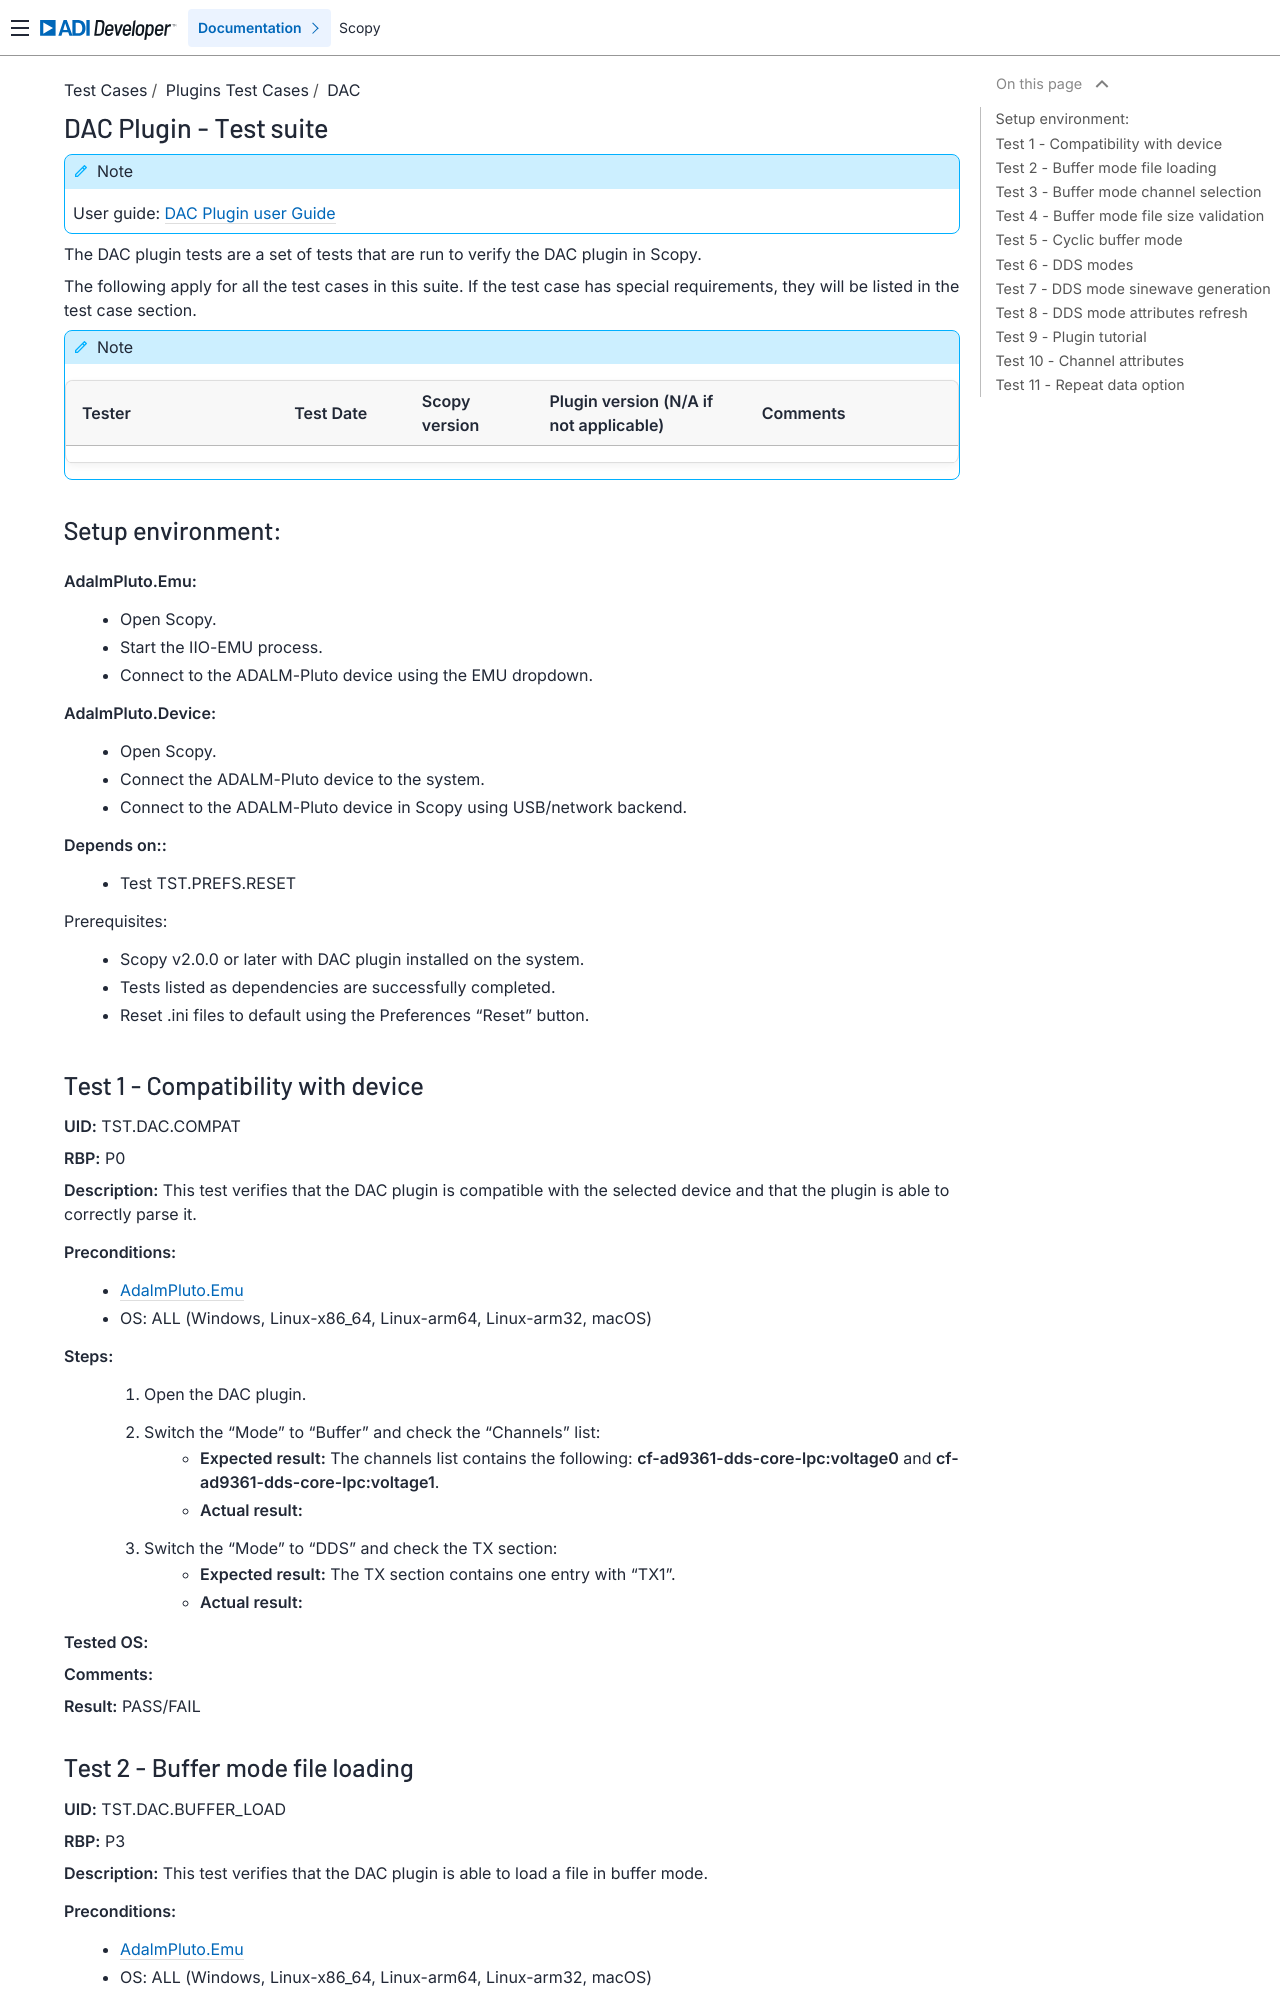

repository: analogdevicesinc/scopy · page: tests/plugins/dac/dac_tests/index.html · generator: sphinx

.. _dac_tests:

DAC Plugin - Test suite
=======================

.. note::

   User guide: :ref:`DAC Plugin user Guide<dac>`

The DAC plugin tests are a set of tests that are run to verify the DAC plugin in Scopy.

The following apply for all the test cases in this suite.
If the test case has special requirements, they will be listed in the test case section.


.. note::
    .. list-table:: 
       :widths: 50 30 30 50 50
       :header-rows: 1

       * - Tester
         - Test Date
         - Scopy version
         - Plugin version (N/A if not applicable)
         - Comments
       * - 
         - 
         - 
         - 
         - 

Setup environment:
-------------------

.. _adalm_pluto_emu_setup:

**AdalmPluto.Emu:**
    - Open Scopy.
    - Start the IIO-EMU process.
    - Connect to the ADALM-Pluto device using the EMU dropdown.

.. _adalm_pluto_device_setup:

**AdalmPluto.Device:**
    - Open Scopy.
    - Connect the ADALM-Pluto device to the system.
    - Connect to the ADALM-Pluto device in Scopy using USB/network backend.

**Depends on::**
    - Test TST.PREFS.RESET

Prerequisites:
    - Scopy v2.0.0 or later with DAC plugin installed on the system.
    - Tests listed as dependencies are successfully completed.
    - Reset .ini files to default using the Preferences "Reset" button.

Test 1 - Compatibility with device
----------------------------------------------------

.. _TST.DAC.COMPAT:

**UID:** TST.DAC.COMPAT

**RBP:** P0

**Description:** This test verifies that the DAC plugin is compatible with the selected device
and that the plugin is able to correctly parse it.

**Preconditions:**
    - :ref:`AdalmPluto.Emu<adalm_pluto_emu_setup>`
    - OS: ALL (Windows, Linux-x86_64, Linux-arm64, Linux-arm32, macOS)

**Steps:**
    1. Open the DAC plugin.
    2. Switch the "Mode" to "Buffer" and check the "Channels" list:
        - **Expected result:** The channels list contains the following: **cf-ad9361-dds-core-lpc:voltage0** 
          and **cf-ad9361-dds-core-lpc:voltage1**.
        - **Actual result:**

..
  Actual test result goes here.
..

    3. Switch the "Mode" to "DDS" and check the TX section:
        - **Expected result:** The TX section contains one entry with "TX1".
        - **Actual result:**

..
  Actual test result goes here.
..


**Tested OS:**

..
  Details about the tested OS goes here.

**Comments:**

..
  Any comments about the test goes here.

**Result:** PASS/FAIL

..
  The result of the test goes here (PASS/FAIL).
